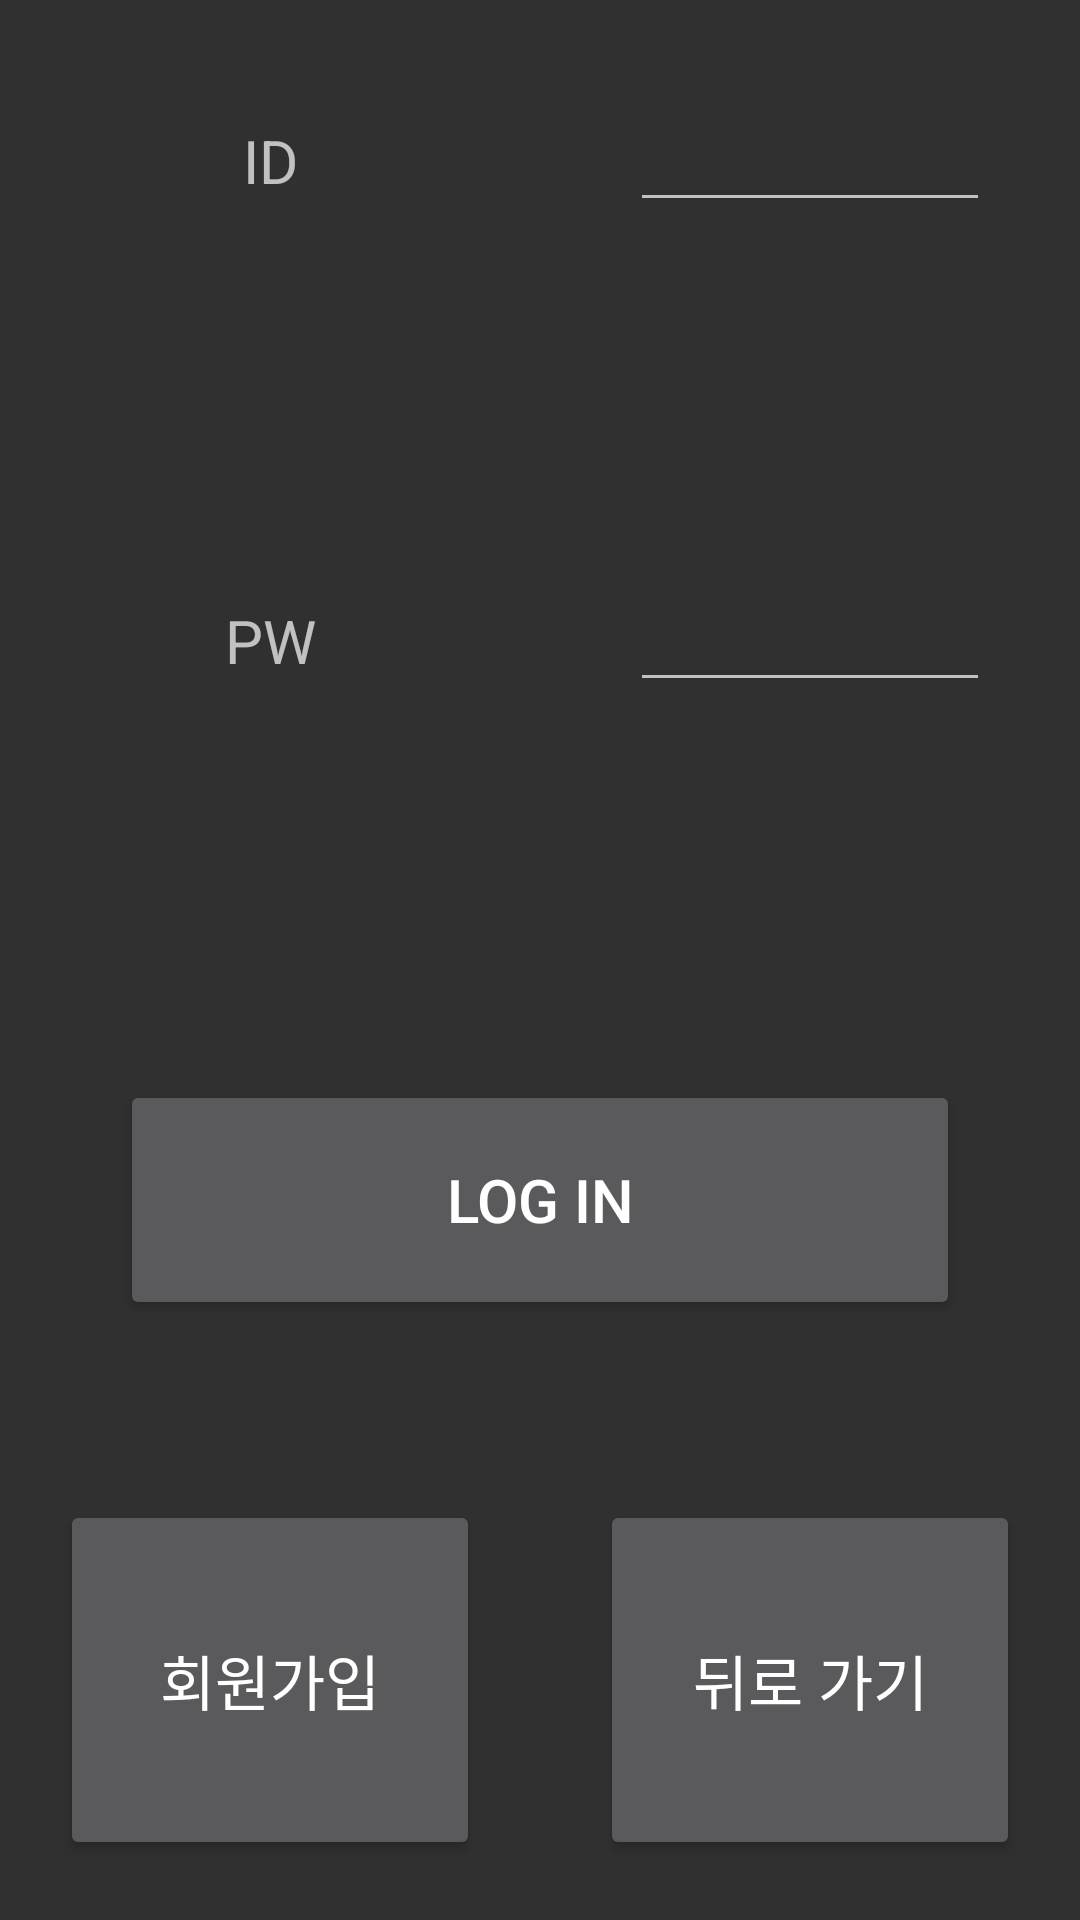

Produce the Android XML layout that renders to this screen, including the resource entries it uses.
<!-- AndroidManifest.xml: application theme Theme.AppCompat.NoActionBar -->
<!-- res/layout/fragment_login.xml -->
<LinearLayout xmlns:android="http://schemas.android.com/apk/res/android"
    xmlns:app="http://schemas.android.com/apk/res-auto"
    xmlns:tools="http://schemas.android.com/tools"
    android:layout_width="match_parent"
    android:layout_height="match_parent"
    android:orientation="vertical"
    android:background="?android:windowBackground"
    tools:context="hamoney9409.speakingvocabulary.LoginFragment">


    <LinearLayout
        android:layout_width="match_parent"
        android:layout_height="match_parent"
        android:layout_weight="1"
        android:orientation="horizontal">
        <TextView
            android:layout_width="match_parent"
            android:layout_height="wrap_content"
            android:layout_weight="1"
            android:layout_margin="30dp"
            android:text="ID"
            android:gravity="center_horizontal"
            android:textSize="20dp" />
        <EditText
            android:layout_width="match_parent"
            android:layout_height="wrap_content"
            android:layout_weight="1"
            android:layout_margin="30dp"
            android:gravity="center_horizontal"
            android:textSize="20dp" />
    </LinearLayout>

    <LinearLayout
        android:layout_width="match_parent"
        android:layout_height="match_parent"
        android:layout_weight="1"
        android:orientation="horizontal">
        <TextView
            android:layout_width="match_parent"
            android:layout_height="wrap_content"
            android:layout_weight="1"
            android:layout_margin="30dp"
            android:text="PW"
            android:gravity="center_horizontal"
            android:textSize="20dp" />
        <EditText
            android:layout_width="match_parent"
            android:layout_height="wrap_content"
            android:layout_weight="1"
            android:layout_margin="30dp"
            android:gravity="center_horizontal"
            android:textSize="20dp"
            android:inputType="textPassword"/>
    </LinearLayout>

    <Button
        android:layout_width="match_parent"
        android:layout_height="match_parent"
        android:layout_weight="1"
        android:layout_margin="40dp"
        android:layout_marginLeft="100dp"
        android:layout_marginRight="100dp"
        android:textSize="20dp"
        android:text="Log in"/>

    <LinearLayout
        android:layout_width="match_parent"
        android:layout_height="match_parent"
        android:layout_weight="1"
        android:orientation="horizontal">
        <Button
            android:id="@+id/buttonSignUp"
            android:layout_width="match_parent"
            android:layout_height="match_parent"
            android:layout_weight="1"
            android:layout_margin="20dp"
            android:textSize="20dp"
            android:text="회원가입"/>
        <Button
            android:id="@+id/buttonBack"
            android:layout_width="match_parent"
            android:layout_height="match_parent"
            android:layout_weight="1"
            android:layout_margin="20dp"
            android:textSize="20dp"
            android:text="뒤로 가기"/>
    </LinearLayout>

</LinearLayout>
<!-- resources referenced by this layout -->
<resources>

</resources>
